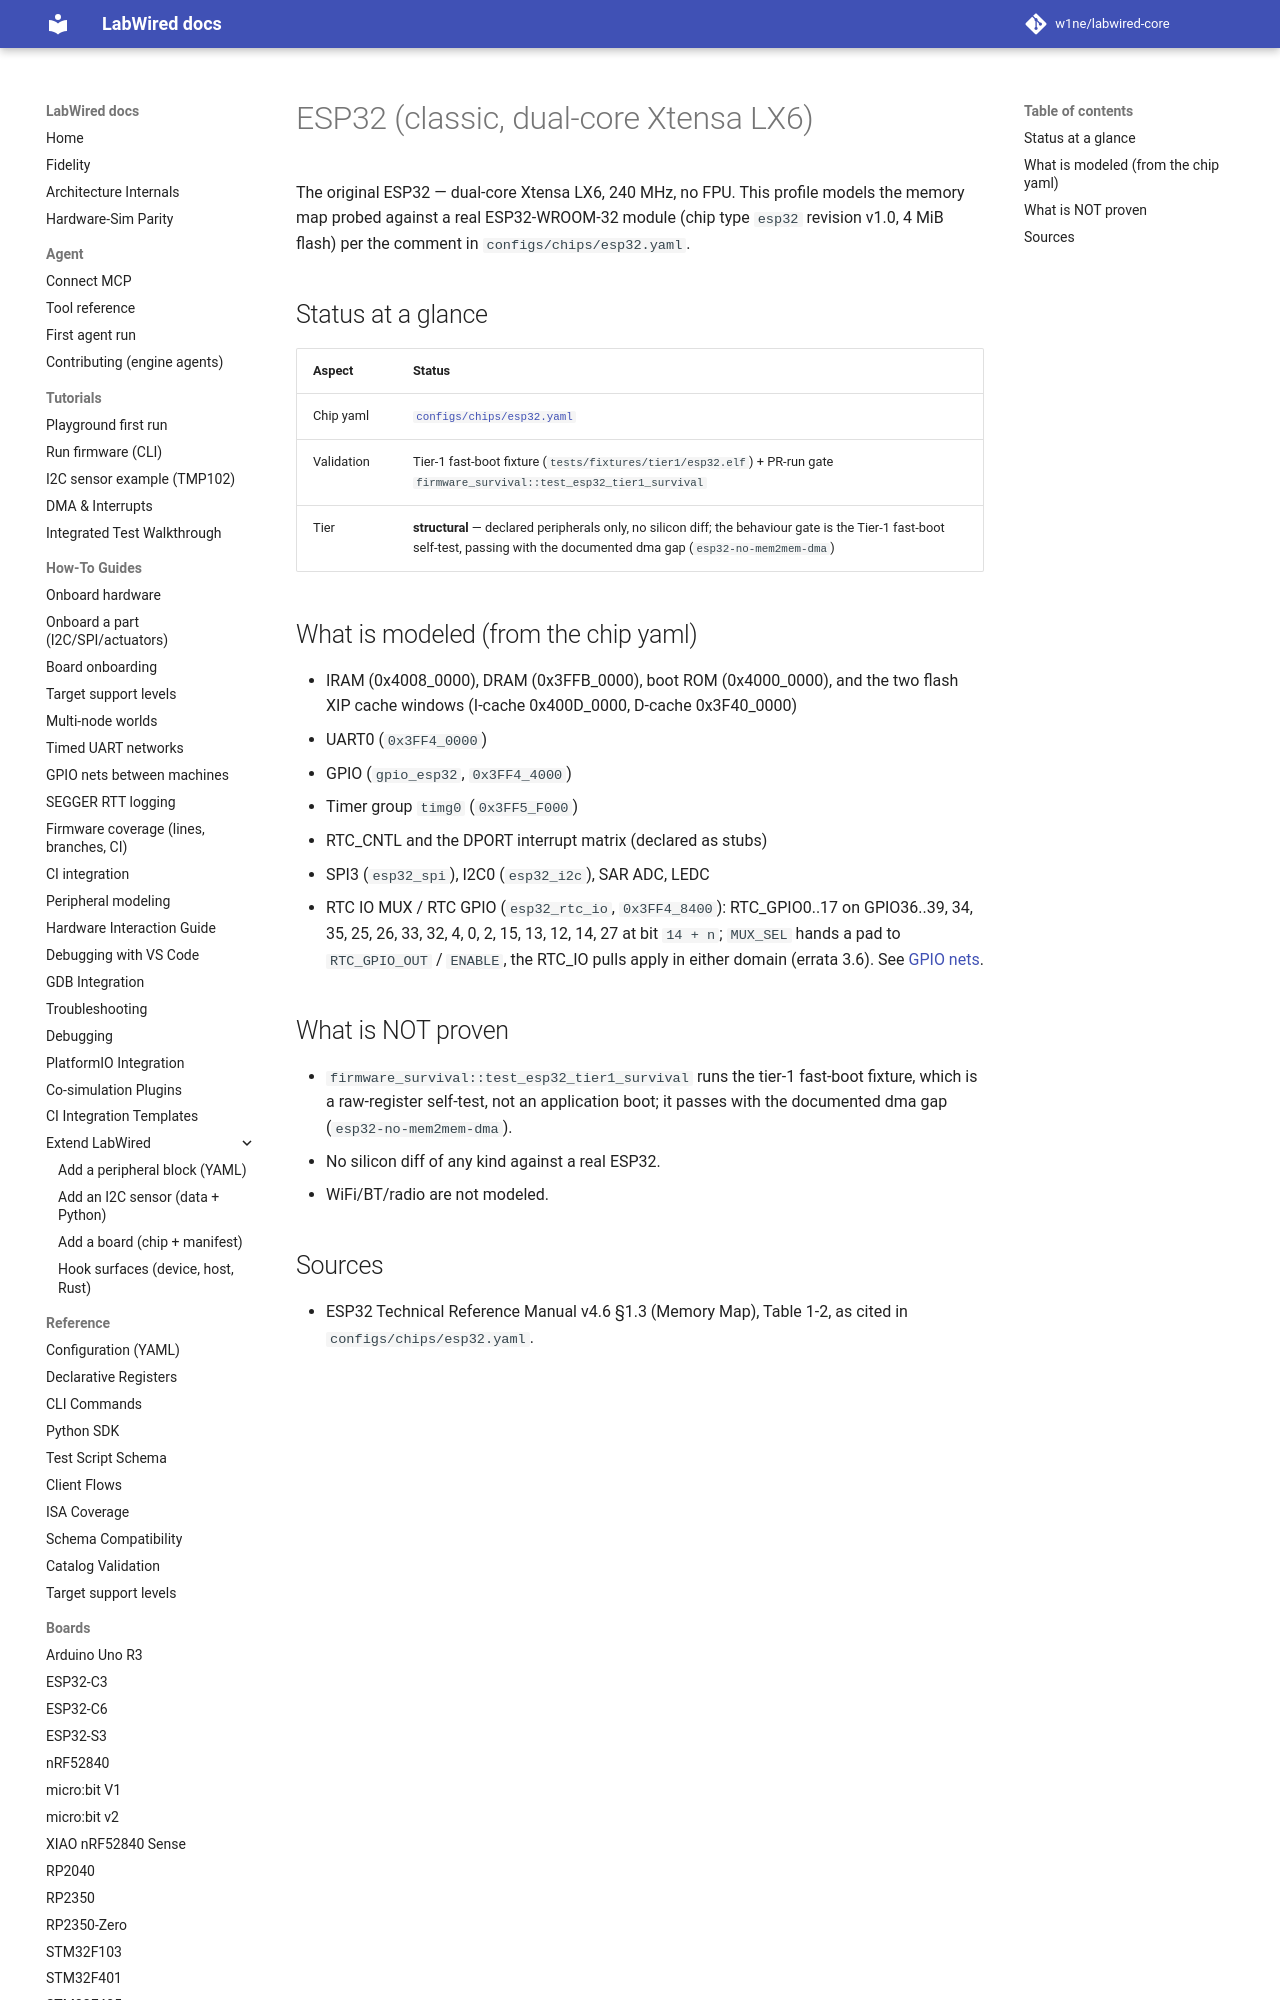

repository: MbedLabs/labwired-core · page: boards/esp32/index.html · generator: mkdocs

# ESP32 (classic, dual-core Xtensa LX6)

The original ESP32 — dual-core Xtensa LX6, 240 MHz, no FPU. This profile
models the memory map probed against a real ESP32-WROOM-32 module (chip type
`esp32` revision v1.0, 4 MiB flash) per the comment in
`configs/chips/esp32.yaml`.

## Status at a glance

| Aspect      | Status                                                              |
|-------------|----------------------------------------------------------------------|
| Chip yaml   | [`configs/chips/esp32.yaml`](../../configs/chips/esp32.yaml)         |
| Validation  | Tier-1 fast-boot fixture (`tests/fixtures/tier1/esp32.elf`) + PR-run gate `firmware_survival::test_esp32_tier1_survival` |
| Tier        | **structural** — declared peripherals only, no silicon diff; the behaviour gate is the Tier-1 fast-boot self-test, passing with the documented dma gap (`esp32-no-mem2mem-dma`) |
